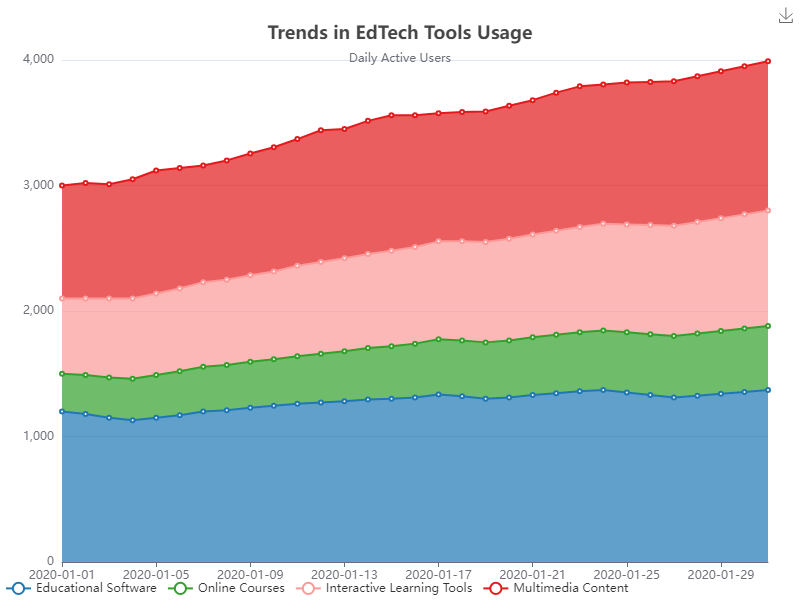

Values plotted in this chart, from the file beside it:
Date, Educational Software, Online Courses, Interactive Learning Tools, Multimedia Content
2020-01-01, 1200, 300, 600, 900
2020-01-02, 1180, 310, 610, 920
2020-01-03, 1150, 320, 630, 910
2020-01-04, 1130, 330, 640, 950
2020-01-05, 1150, 340, 650, 980
2020-01-06, 1170, 350, 660, 960
2020-01-07, 1200, 355, 675, 930
2020-01-08, 1210, 360, 680, 950
2020-01-09, 1230, 365, 690, 970
2020-01-10, 1245, 370, 700, 990
2020-01-11, 1260, 380, 720, 1010
2020-01-12, 1270, 390, 730, 1050
2020-01-13, 1280, 400, 740, 1030
2020-01-14, 1295, 410, 750, 1060
2020-01-15, 1300, 420, 760, 1080
2020-01-16, 1310, 430, 770, 1050
2020-01-17, 1335, 440, 780, 1020
2020-01-18, 1320, 445, 790, 1030
2020-01-19, 1300, 450, 800, 1040
2020-01-20, 1310, 455, 810, 1060
2020-01-21, 1330, 460, 820, 1070
2020-01-22, 1345, 465, 830, 1100
2020-01-23, 1360, 470, 840, 1120
2020-01-24, 1370, 475, 850, 1110
2020-01-25, 1350, 480, 860, 1130
2020-01-26, 1330, 485, 870, 1140
2020-01-27, 1310, 490, 880, 1150
2020-01-28, 1325, 495, 890, 1160
2020-01-29, 1340, 500, 900, 1170
2020-01-30, 1355, 505, 910, 1180
2020-01-31, 1370, 510, 920, 1190
